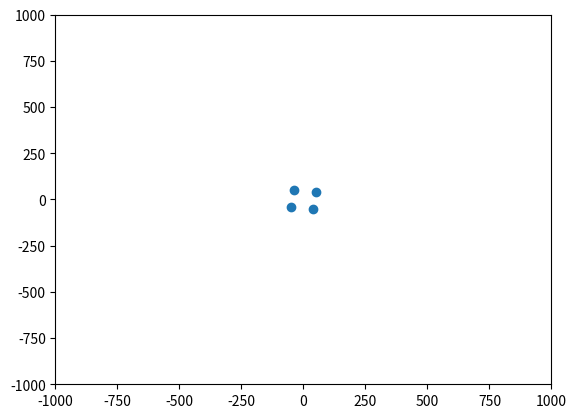

This chart was generated by the following Python code:
"""
NBodySim.py: a simple n-body simulator
"""

import itertools
import numpy
import scipy.constants
import matplotlib.pyplot

def gravity(mass_1, mass_2, radius):
    """
    calculate the gravtional attraction between m1 and m2.
    """

    return scipy.constants.G * mass_1 * mass_2 / (radius ** 2)

def particle_to_particle():
    """
    the particale to particle simulator
    """

    positions = numpy.array([
        [-50, -50],
        [-50, 50],
        [50, 50],
        [50, -50]], dtype=numpy.float64)

    velocities = numpy.array([
        [0, 5],
        [5, 0],
        [0, -5],
        [-5, 0]], dtype=numpy.float64)

    #accelerations = numpy.array([[0, 0], [0, 0], [0, 0], [0, 0]], dtype = numpy.float64)

    masses = numpy.array(
        [100000000000, 100000000000, 100000000000, 100000000000],
        dtype=numpy.float64)

    d_t = 1

    fig, axis = matplotlib.pyplot.subplots()
    axis.set_xlim(-1000, 1000)
    axis.set_ylim(-1000, 1000)

    points, = axis.plot(positions[:, 0], positions[:, 1], marker='o', linestyle='None')

    for i in range(2):

        accelerations = numpy.array([
            [0, 0],
            [0, 0],
            [0, 0],
            [0, 0]], dtype=numpy.float64)

        for pair in itertools.combinations(range(len(masses)), 2):
            particle_a, particle_b = pair
            direction = positions[particle_b] - positions[particle_a]

            radius = numpy.linalg.norm(direction)

            force = gravity(masses[particle_a], masses[particle_b], radius)

            accelerations[particle_a] += force / masses[particle_a] * direction
            accelerations[particle_b] -= force / masses[particle_b] * direction

        velocities += accelerations * d_t

        positions += 0.5 * accelerations * d_t ** 2 + velocities * d_t

        points.set_data(positions[:, 0], positions[:, 1])

        matplotlib.pyplot.savefig("%03d.png" % i)

def main():
    """
    the simulator
    """

    particle_to_particle()

if __name__ == "__main__":
    main()
